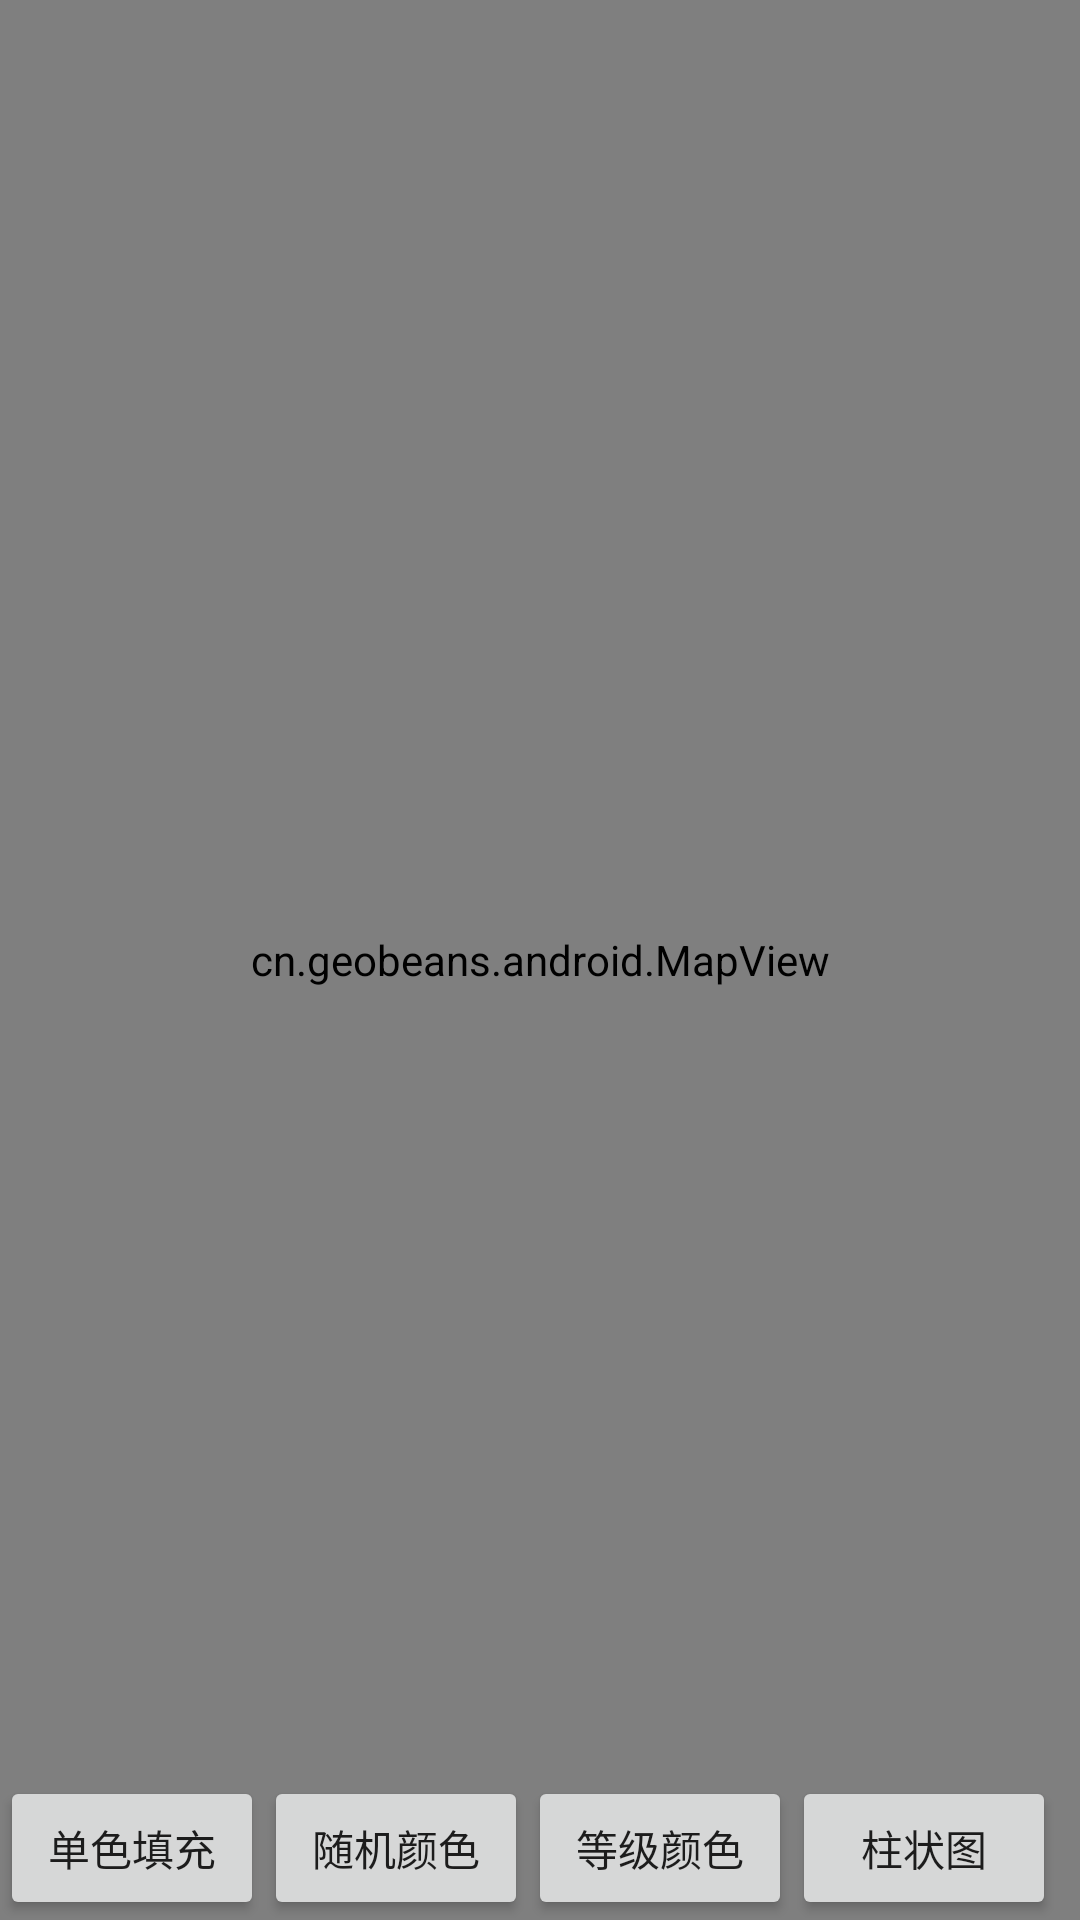

Here is an Android app screen rendered from its layout file. Give the layout XML and the strings, colors and styles it references.
<!-- AndroidManifest.xml: application theme Theme.AppCompat.Light.NoActionBar -->
<!-- res/layout/activity_theme.xml -->
<RelativeLayout xmlns:android="http://schemas.android.com/apk/res/android"
    xmlns:tools="http://schemas.android.com/tools"
    android:layout_width="match_parent"
    android:layout_height="match_parent" >


    <TextView
        android:id="@+id/tap_text"
        android:layout_width="fill_parent"
        android:layout_height="wrap_content"
        android:text="@string/tap_instructions" />

    <cn.geobeans.android.MapView
        android:id="@+id/theme_mapView"
        android:layout_width="fill_parent"
        android:layout_height="fill_parent" />

    <ImageView
        android:id="@+id/compass"
        android:layout_width="40dp"
        android:layout_height="40dp"
        android:layout_alignParentLeft="true"
        android:layout_marginTop="45dip"
        android:layout_marginLeft="24dp"
        android:onClick="toggleLocation"
        android:src="@mipmap/compass" />

    <Button android:layout_width="wrap_content" android:id="@+id/singleTheme"   android:layout_height="wrap_content"  android:layout_alignParentLeft="true"  android:layout_alignParentBottom="true"  android:text="单色填充" />
    <Button android:layout_width="wrap_content" android:id="@+id/randTheme"  android:layout_height="wrap_content"  android:layout_toRightOf="@id/singleTheme" android:layout_alignTop="@id/singleTheme"  android:text="随机颜色" />
    <Button android:layout_width="wrap_content" android:id="@+id/gradeTheme"   android:layout_height="wrap_content"  android:layout_toRightOf="@id/randTheme" android:layout_alignTop="@id/randTheme"   android:text="等级颜色" />

    <Button android:layout_width="wrap_content" android:id="@+id/barTheme"   android:layout_height="wrap_content"  android:layout_toRightOf="@id/gradeTheme" android:layout_alignTop="@id/gradeTheme"     android:text="柱状图" />
    <Button android:layout_width="wrap_content" android:id="@+id/pieTheme"   android:layout_height="wrap_content"  android:layout_toRightOf="@id/barTheme" android:layout_alignTop="@id/barTheme"  android:text="饼状图" />
    <Button android:layout_width="wrap_content" android:id="@+id/netTheme"   android:layout_height="wrap_content" android:layout_toRightOf="@id/pieTheme" android:layout_alignTop="@id/pieTheme"  android:text="折线图" />



</RelativeLayout>
<!-- resources referenced by this layout -->
<resources>
  <string name="tap_instructions">点击或长按地图</string>
</resources>
